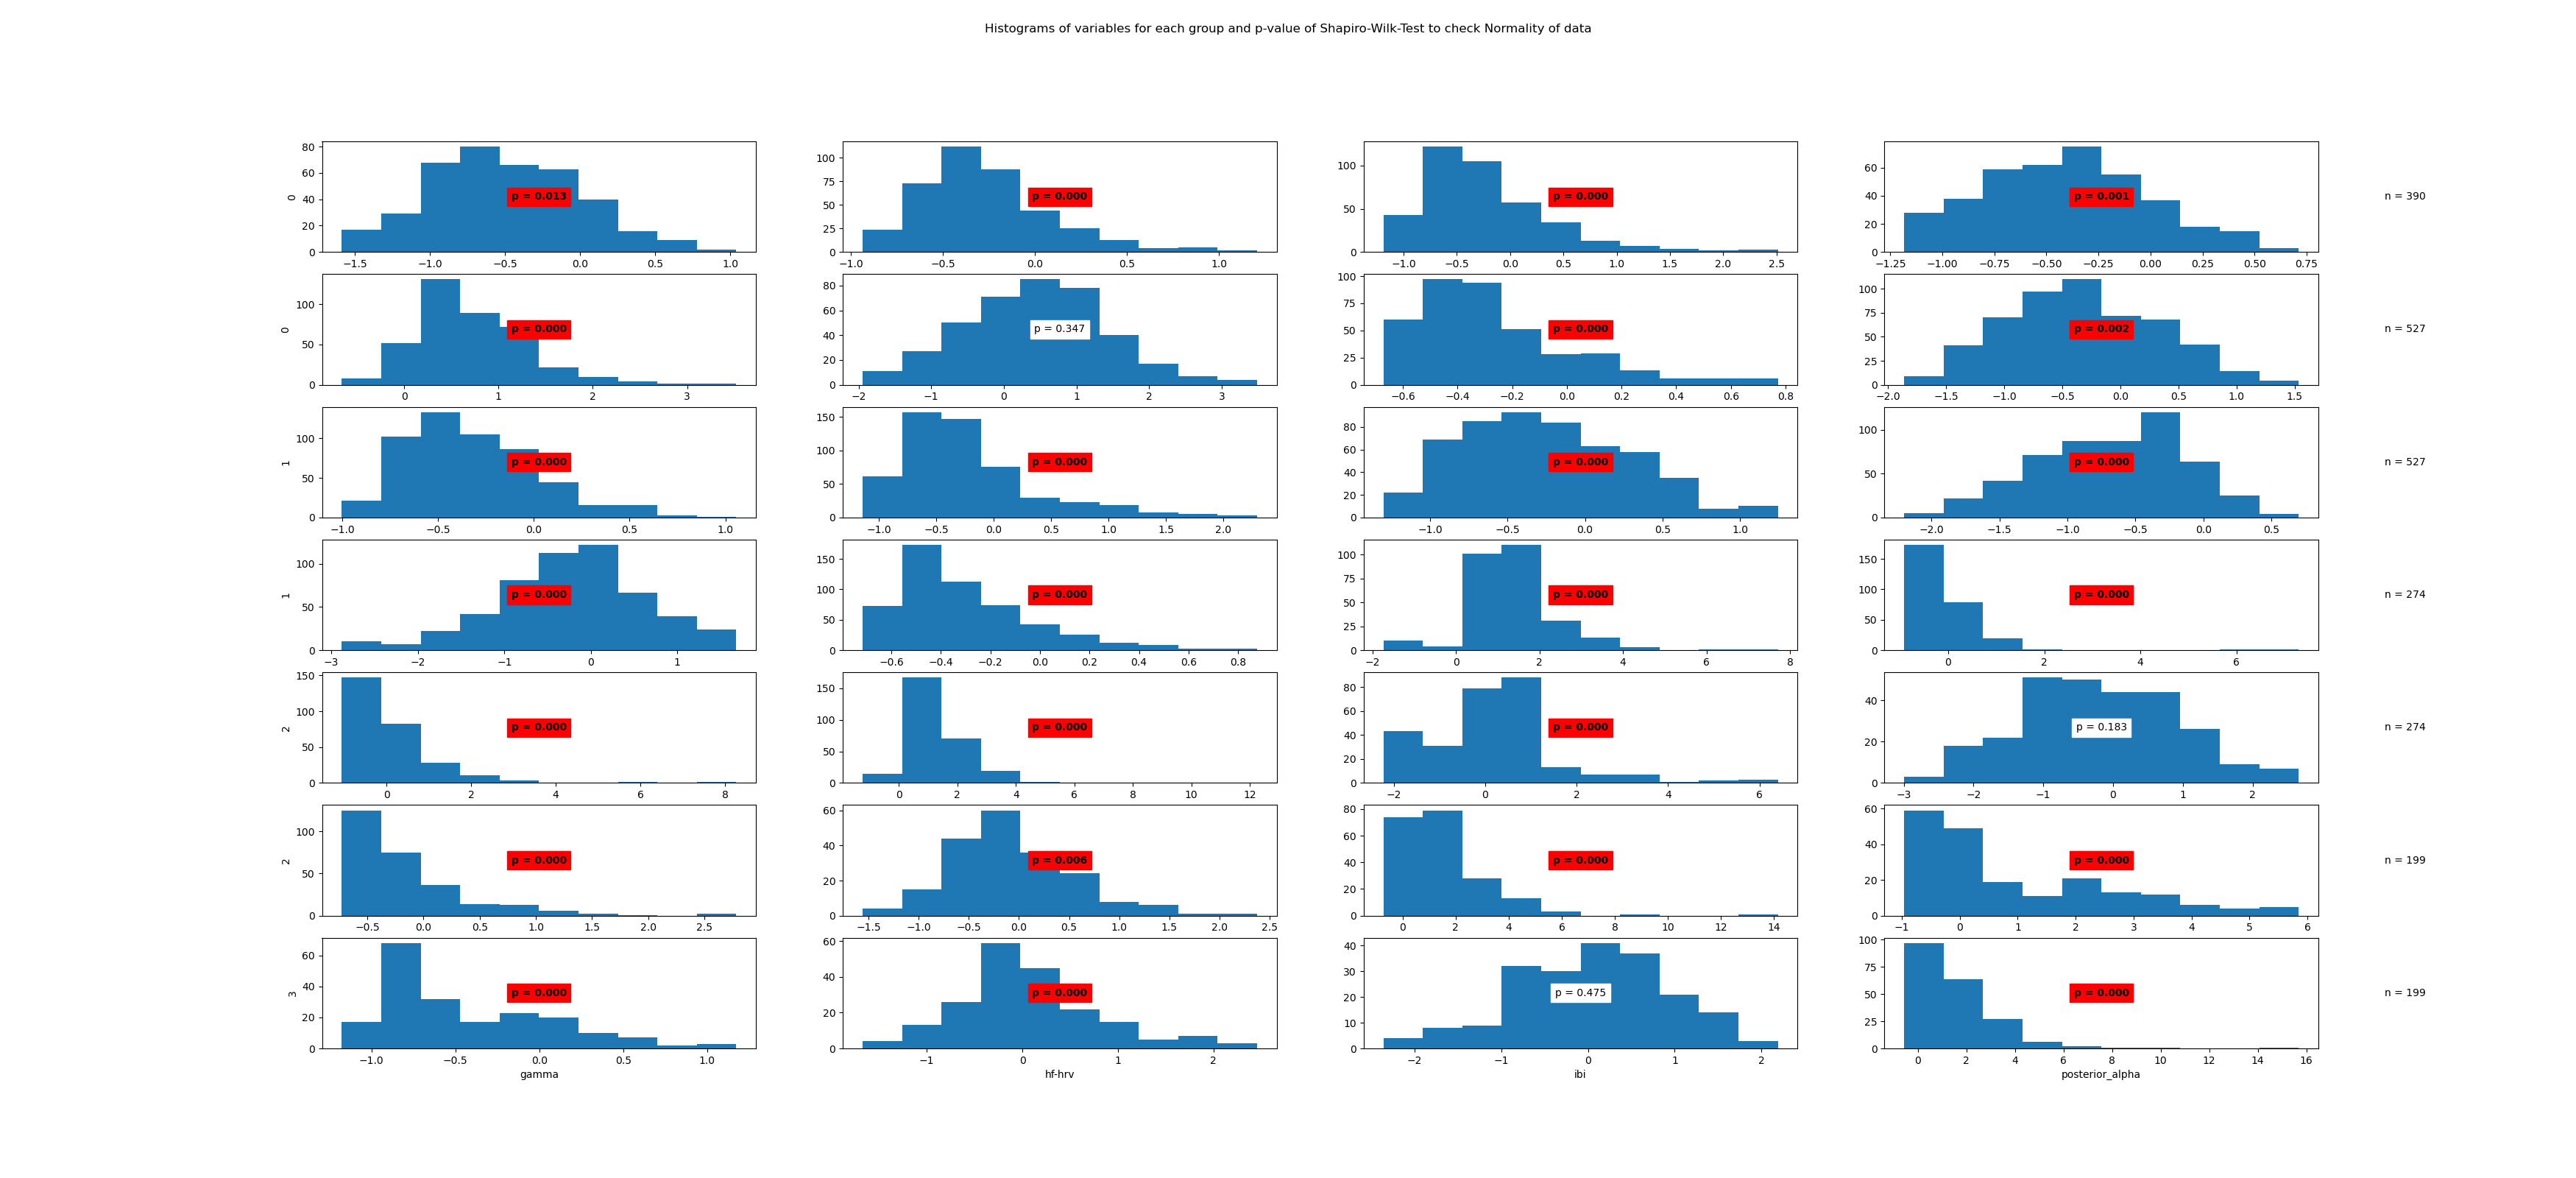

Values plotted in this chart, from the file beside it:
State	Variable	Statistic	Samples	p-value	Significance
0	beta	0.99	390	0.013	True
0	frontal_alpha	0.94	390	0.0	True
0	frontal_theta	0.89	390	0.0	True
0	gamma	0.99	390	0.001	True
0	hf-hrv	0.96	390	0.0	True
0	ibi	1.0	390	0.347	False
0	posterior_alpha	0.9	390	0.0	True
1	beta	0.99	527	0.002	True
1	frontal_alpha	0.97	527	0.0	True
1	frontal_theta	0.89	527	0.0	True
1	gamma	0.98	527	0.0	True
1	hf-hrv	0.99	527	0.0	True
1	ibi	0.99	527	0.0	True
1	posterior_alpha	0.9	527	0.0	True
2	beta	0.9	274	0.0	True
2	frontal_alpha	0.59	274	0.0	True
2	frontal_theta	0.75	274	0.0	True
2	gamma	0.75	274	0.0	True
2	hf-hrv	0.91	274	0.0	True
2	ibi	0.99	274	0.183	False
2	posterior_alpha	0.78	274	0.0	True
3	beta	0.98	199	0.006	True
3	frontal_alpha	0.8	199	0.0	True
3	frontal_theta	0.87	199	0.0	True
3	gamma	0.91	199	0.0	True
3	hf-hrv	0.97	199	0.0	True
3	ibi	0.99	199	0.475	False
3	posterior_alpha	0.76	199	0.0	True
